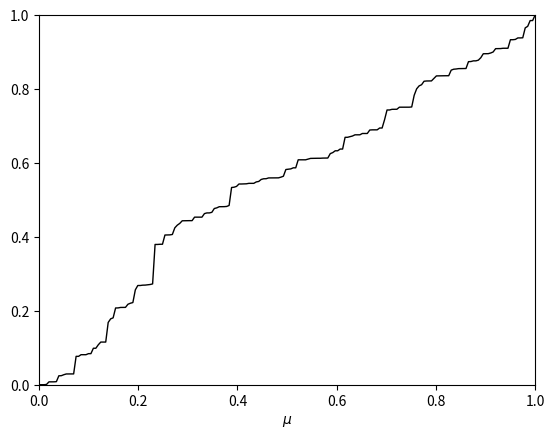

This figure's Python source:
import numpy as np
import numpy.random
import scipy.special
from mpl_toolkits import mplot3d
import matplotlib.pyplot as plt
from matplotlib import cm
import math
import pylab
from mpl_toolkits.mplot3d.art3d import Poly3DCollection


def putPrice(mu, s, x):
    if s < 1-1e-9:
        if s > 1e-9:
            t = max(1/s - 1, 0)
            a = mu * t
            b = (1-mu) * t
            return x * scipy.special.betainc(a, b, x) - mu * scipy.special.betainc(a+1, b, x)
        else:
            return max(x-mu, 0)
    else:
        return x * (1-mu)


def varCond(mu, s, t, x):
    """
    variance of process at time t conditional on equalling x at time s
    """
    dP = putPrice(mu, t, x) - putPrice(mu, s, x)
    u = 0.5 * (s + t)
    v = 1/u - 1
    pdf = scipy.stats.beta(mu*v, (1-mu)*v).pdf(x)
    res = 2 * dP / pdf
#    res = max(min(res, 10), 0)

    return res


def sampleBeta(mu, s, t, x):
    """
    sample beta process at t conditional on being x at s
    """
    var = varCond(mu, s, t, x)
    if var < 1e-9:
        return x
    u = x * (1-x) / var - 1
    return scipy.stats.beta.rvs(x*u, (1-x)*u)


def betaProcess(mu, tVals):
    n = len(tVals)
    xVals = np.zeros(n)
    xVals[0] = mu
    for i in range(1, n):
        xVals[i] = sampleBeta(mu, tVals[i-1], tVals[i], xVals[i-1])

    return xVals

np.random.seed(5)
nt = 100
ns = 200
tVals = np.linspace(0.05, 1, nt)
sVals = np.linspace(1/(ns+1), 1-1/(ns+1), ns)
sValsAll = np.zeros(ns + 2)
sValsAll[1:-1] = sVals
sValsAll[-1] = 1

xVals0 = np.zeros(nt) + 1

if True:
    xVals = np.zeros(ns+2)
    a = 40
    for i in range(1, ns+2):
        xVals[i] = xVals[i-1] + scipy.stats.gamma((sValsAll[i] - sValsAll[i-1])*a).rvs()
    xVals /= xVals[-1]

    fig = plt.figure()
    ax = fig.add_subplot(111)
    ax.set_xlim(0, 1)
    ax.set_ylim(0, 1)
    ax.set_xlabel(r'$\mu$')
    ax.plot(sValsAll, xVals, linewidth=1, color='black')  # plot bbridge
    plt.show()

if False:
    """vol smile"""
    mu = 0.4
    Z3 = np.ndarray(shape=(ns+2, nt))
    X3, Y3 = np.meshgrid(tVals, sValsAll)
    for i in range(1, nt):
        Z3[0,i] = Z3[ns+1,i] = 0
        for j in range(ns):
            dt = tVals[i] - tVals[i-1]
            var = varCond(mu, tVals[i-1], tVals[i], sVals[j])
            vol = math.sqrt(var/dt)

            Z3[j+1, i] = vol

    fig2 = plt.figure()
    ax2 = plt.axes(projection='3d')#, frame_on='True')
    surf = ax2.plot_surface(X3, Y3, Z3, cmap=cm.coolwarm, edgecolor='black', linewidth=0.5, rstride=2, cstride=2)#, rstride=1, cstride=1) # coolwarm, Reds, summer
    ax2.set_box_aspect((2, 1, 1))
    ax2.set_xlim3d(0, 1)
    ax2.set_ylim3d(0, 1)
    ax2.set_zlim3d(0, 1)
    ax2.set_xlabel(r'$t$')
    ax2.set_ylabel(r'$x$')
    plt.subplots_adjust(left=0.01, right=0.99, bottom=0.01, top=0.99, hspace=0, wspace=0)
    plt.show()

if False:
    Z3 = np.ndarray(shape=(ns+2, nt))
    X3, Y3 = np.meshgrid(tVals, sValsAll)
    Z3[ns+1] = xVals0

    mu0 = 1.

    fig = plt.figure()
    ax = fig.add_subplot(111)
    ax.set_xlim(0, 1)
    ax.set_ylim(0, 1)
    ax.set_xlabel(r'$t$')
    ax.set_ylabel(r'$\mu$', rotation=0)


    for i in range(ns-1, -1, -1):
        mu = sVals[i]
        tVals1 = tVals / (tVals * (1-mu0) + mu0)
        xVals = betaProcess(mu/mu0, tVals1) * xVals0
        ax.plot(tVals, xVals, linewidth=1, color='black')  # plot bbridge
        Z3[i+1] = xVals
        xVals0 = xVals
        mu0 = mu

    Z3[0] = np.zeros(nt)


    plt.show()

    fig2 = plt.figure()
    ax2 = plt.axes(projection='3d')#, frame_on='True')
    surf = ax2.plot_surface(X3, Y3, Z3, cmap=cm.coolwarm, edgecolor='black', linewidth=0.5, rstride=1, cstride=2)#, rstride=1, cstride=1) # coolwarm, Reds, summer
    ax2.set_box_aspect((2, 1, 1))
    ax2.set_xlim3d(0, 1)
    ax2.set_ylim3d(0, 1)
    ax2.set_ylim3d(0, 1)
    ax2.set_xlabel(r'$t$')
    ax2.set_ylabel(r'$\mu$')
    plt.subplots_adjust(left=0.01, right=0.99, bottom=0.01, top=0.99, hspace=0, wspace=0)
    plt.show()

    print(sampleBeta(0.4, 0.5, 0.51, 0.3))

